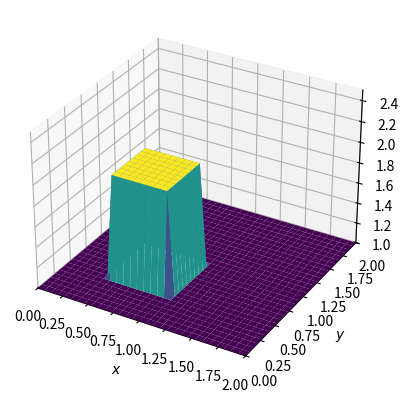
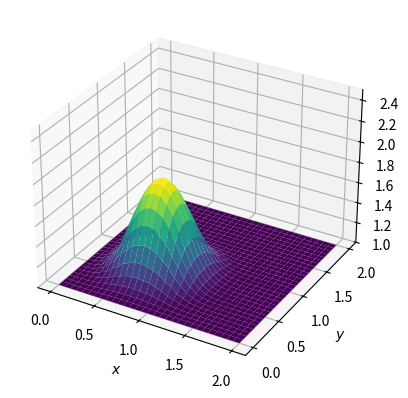
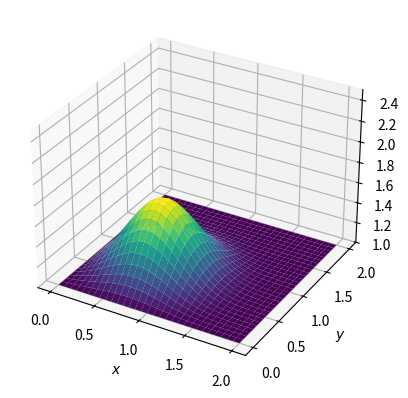
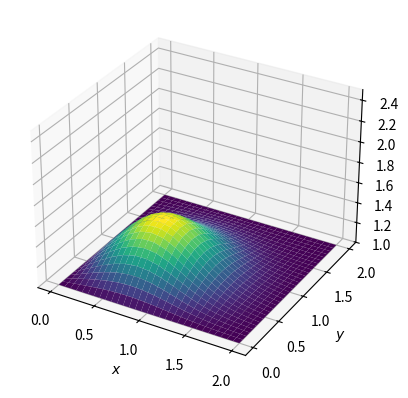

Generate these figures, in order, with matplotlib:
import numpy as np
from mpl_toolkits.mplot3d import Axes3D
from matplotlib import pyplot as plt

nx = 31
ny = 31
nt = 17
nu = .05
dx = 2 / (nx - 1)
dy = 2 / (ny - 1)
sigma = .25
dt = sigma * dx * dy / nu

x = np.linspace(0, 2, nx)
y = np.linspace(0, 2, ny)

u = np.ones((ny, nx))  
un = np.ones((ny, nx))

# Assign IC
u[int(.5 / dy):int(1 / dy + 1),int(.5 / dx):int(1 / dx + 1)] = 2  

fig = plt.figure()
ax = fig.add_subplot(projection='3d')
X, Y = np.meshgrid(x, y)
surf = ax.plot_surface(X, Y, u, rstride=1, cstride=1, cmap=plt.cm.viridis,
        linewidth=0)

ax.set_xlim(0, 2)
ax.set_ylim(0, 2)
ax.set_zlim(1, 2.5)

ax.set_xlabel('$x$')
ax.set_ylabel('$y$')

plt.show()

# Run nt timesteps
def diffuse(nt):
    u[int(.5 / dy):int(1 / dy + 1),int(.5 / dx):int(1 / dx + 1)] = 2  
    
    for _ in range(nt + 1): # Using _ since it is not actually used in the for loop
        un = u.copy()
        u[1:-1, 1:-1] = (un[1:-1,1:-1] + 
                        nu * dt / dx**2 * 
                        (un[1:-1, 2:] - 2 * un[1:-1, 1:-1] + un[1:-1, 0:-2]) +
                        nu * dt / dy**2 * 
                        (un[2:,1: -1] - 2 * un[1:-1, 1:-1] + un[0:-2, 1:-1]))
        u[0,:] = 1
        u[-1,:] = 1
        u[:, 0] = 1
        u[:, -1] = 1

    
    fig = plt.figure()
    ax = fig.add_subplot(projection='3d')
    surf = ax.plot_surface(X, Y, u[:], rstride=1, cstride=1, cmap=plt.cm.viridis,
        linewidth=0, antialiased=True)
    ax.set_zlim(1, 2.5)
    ax.set_xlabel('$x$')
    ax.set_ylabel('$y$')
    plt.show()

diffuse(10)
diffuse(25)
diffuse(50)